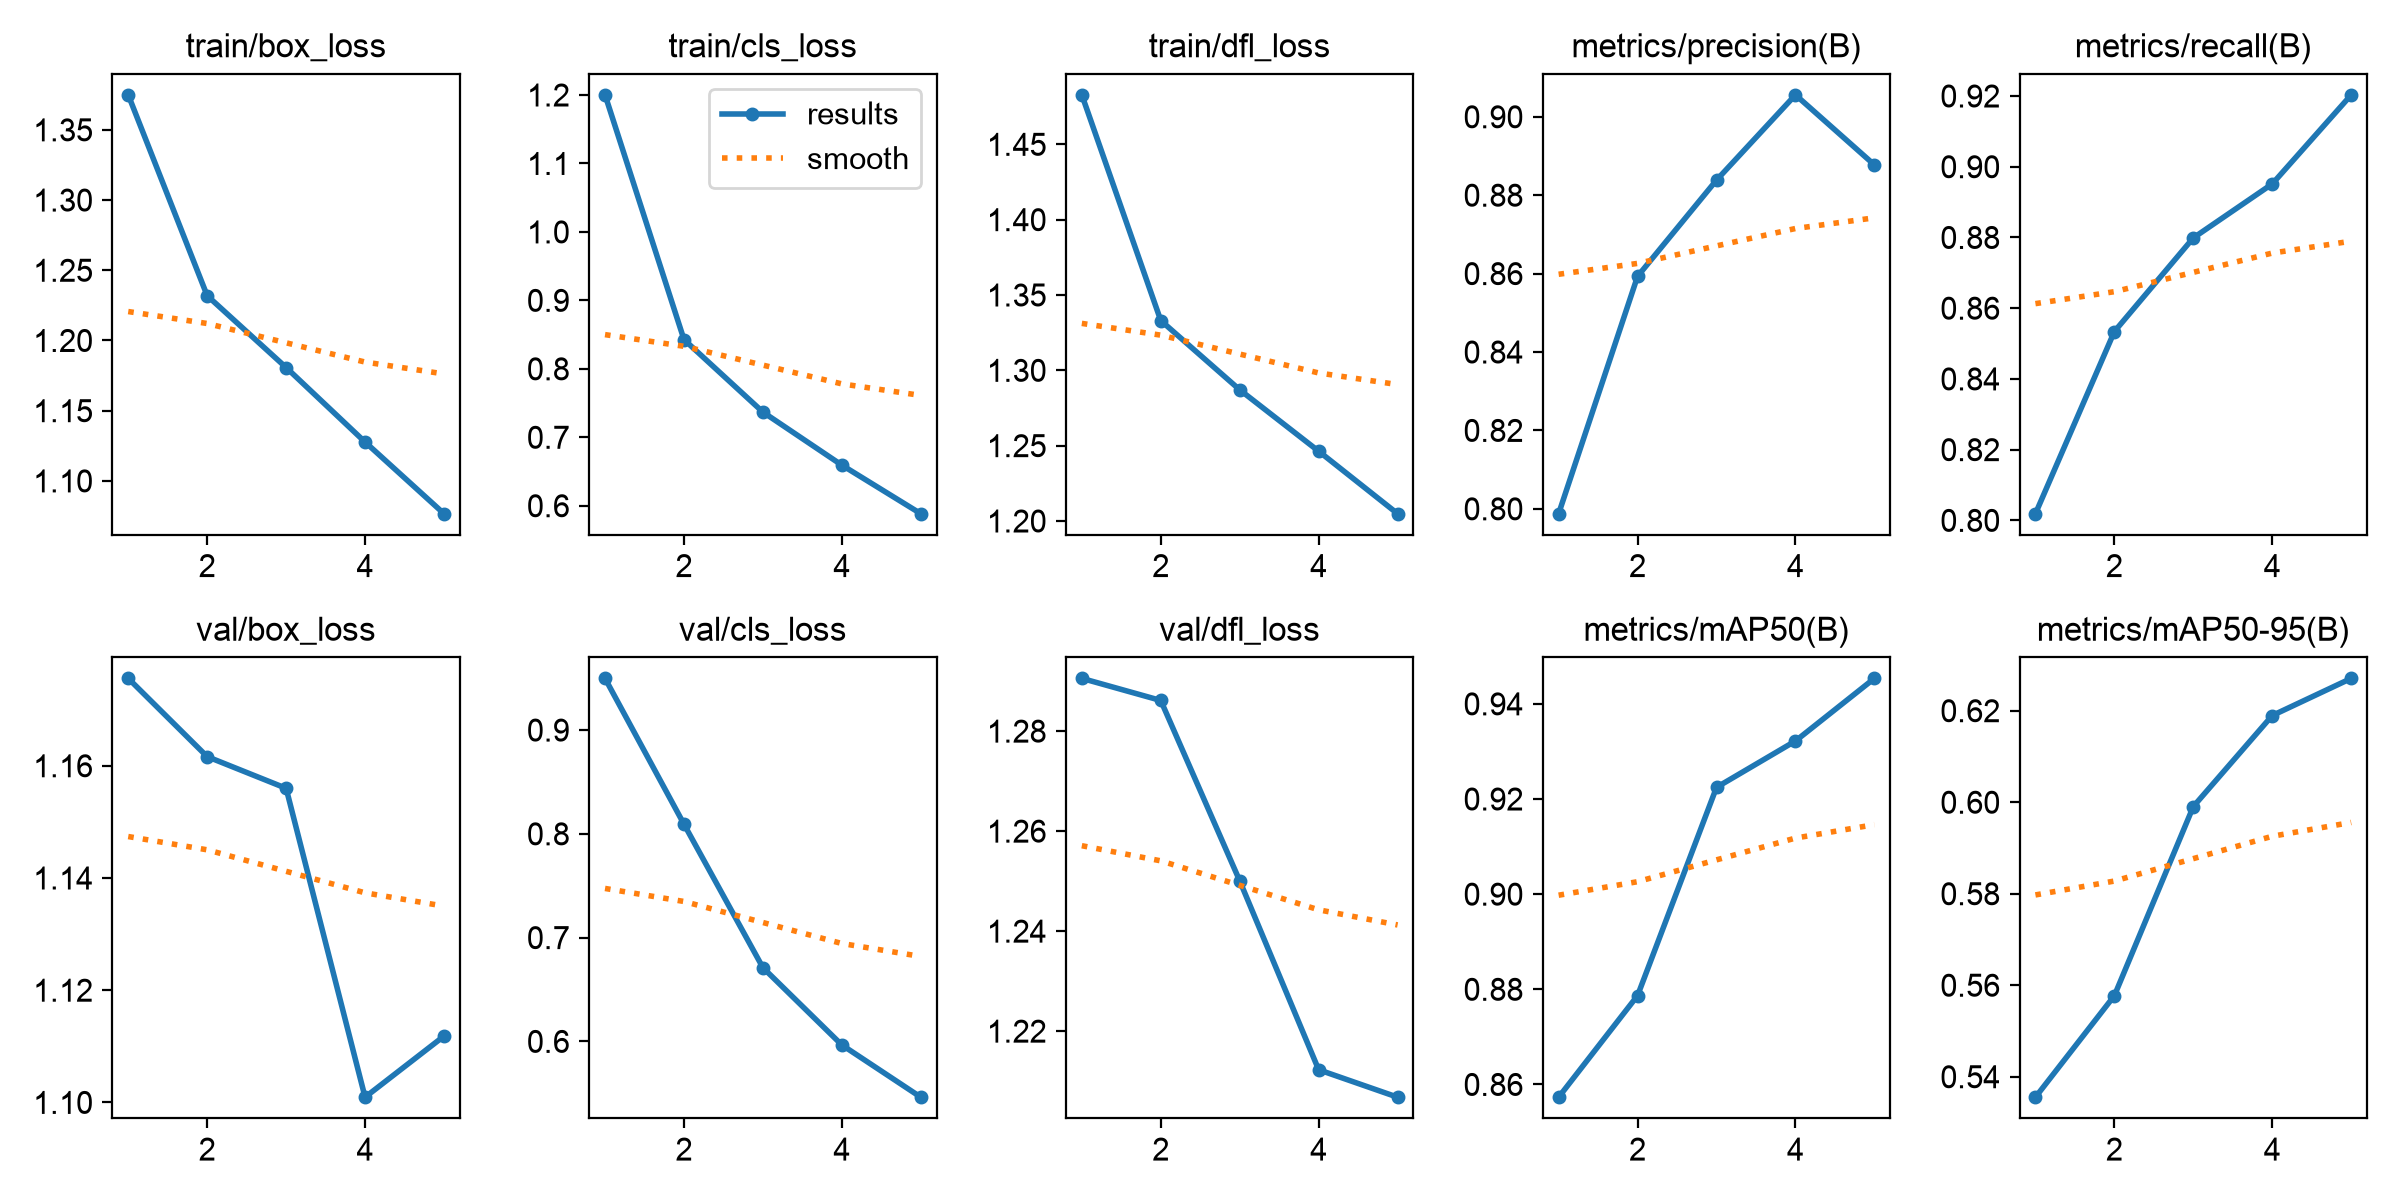

The table this chart was drawn from, first rows:
epoch, time, train/box_loss, train/cls_loss, train/dfl_loss, metrics/precision(B), metrics/recall(B), metrics/mAP50(B), metrics/mAP50-95(B), val/box_loss, val/cls_loss, val/dfl_loss, lr/pg0, lr/pg1, lr/pg2
1, 149.7, 1.375, 1.2, 1.483, 0.7988, 0.8019, 0.8573, 0.5355, 1.176, 0.9498, 1.291, 0.0003325, 0.0003325, 0.06708
2, 295.8, 1.232, 0.8428, 1.333, 0.8593, 0.8534, 0.8787, 0.5577, 1.162, 0.8093, 1.286, 0.000534, 0.000534, 0.03395
3, 440.7, 1.181, 0.7368, 1.287, 0.8839, 0.8799, 0.9224, 0.5991, 1.156, 0.6711, 1.25, 0.0006035, 0.0006035, 0.0006868
4, 585, 1.128, 0.6593, 1.246, 0.9056, 0.8952, 0.9322, 0.619, 1.101, 0.5966, 1.212, 0.000406, 0.000406, 0.000406
5, 729.4, 1.077, 0.5884, 1.205, 0.8877, 0.9203, 0.9454, 0.6271, 1.112, 0.5462, 1.207, 0.000208, 0.000208, 0.000208
